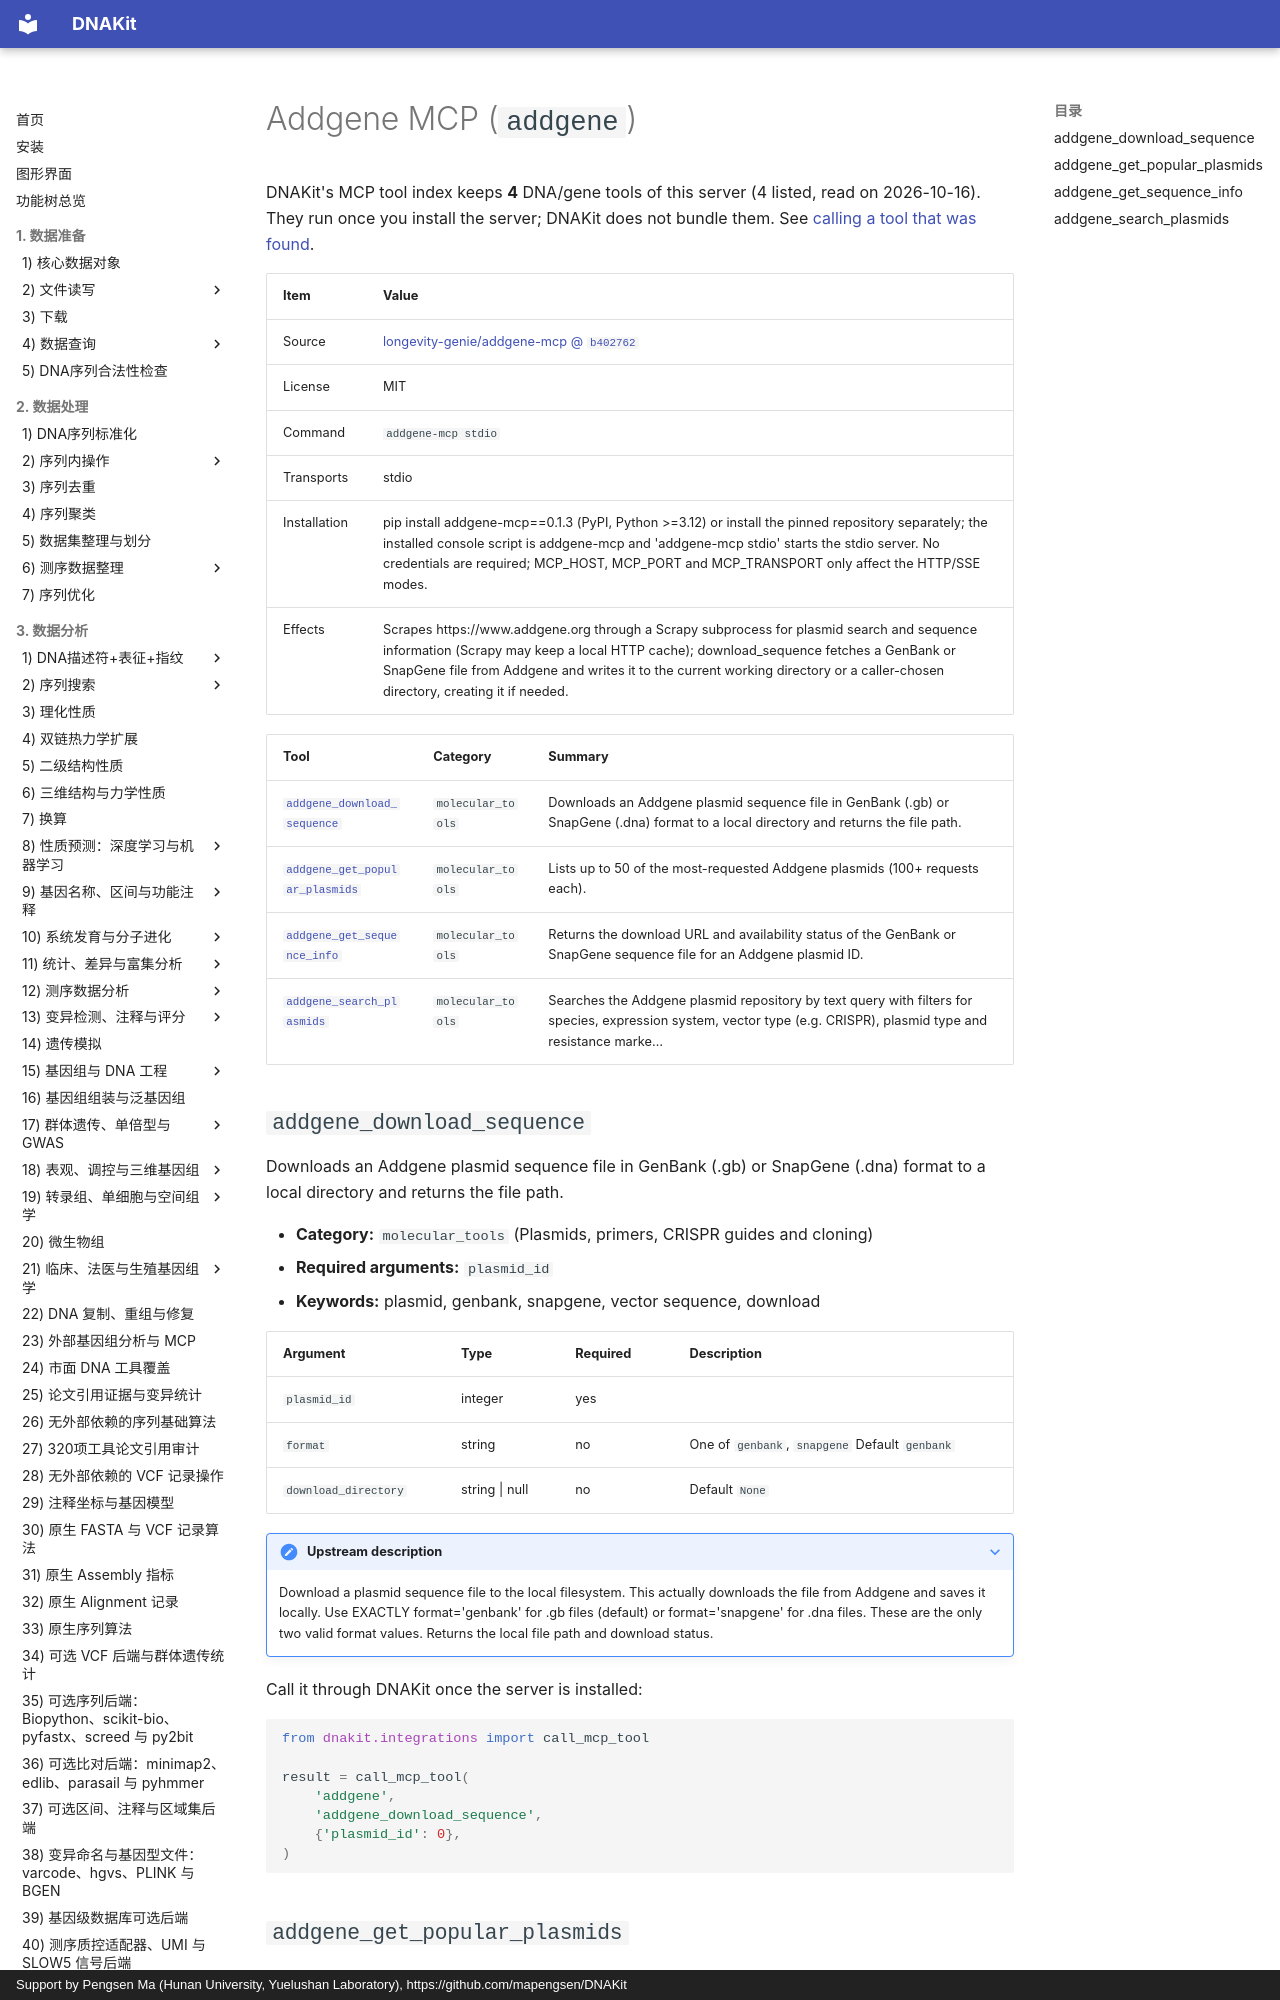

repository: mapengsen/DNAKit · page: llm_tools/mcp_tools/addgene.en/index.html · generator: mkdocs · copyright: Support by Pengsen Ma (Hunan University, Yuelushan Laboratory), https://github.com/mapengsen/DNAKit

# Addgene MCP (`addgene`)

DNAKit's MCP tool index keeps **4** DNA/gene tools of this server (4 listed, read on 2026-10-16). They run once you install the server; DNAKit does not bundle them. See [calling a tool that was found](../../api/features/111_mcp_tool_index.md#4-calling-a-tool-that-was-found).

| Item | Value |
| --- | --- |
| Source | [longevity-genie/addgene-mcp @ `b402762`](https://github.com/longevity-genie/addgene-mcp/tree/b402762fdf10de6c5a179700f4dd7912a31682f2) |
| License | MIT |
| Command | `addgene-mcp stdio` |
| Transports | stdio |
| Installation | pip install addgene-mcp==0.1.3 (PyPI, Python &gt;=3.12) or install the pinned repository separately; the installed console script is addgene-mcp and 'addgene-mcp stdio' starts the stdio server. No credentials are required; MCP_HOST, MCP_PORT and MCP_TRANSPORT only affect the HTTP/SSE modes. |
| Effects | Scrapes https://www.addgene.org through a Scrapy subprocess for plasmid search and sequence information (Scrapy may keep a local HTTP cache); download_sequence fetches a GenBank or SnapGene file from Addgene and writes it to the current working directory or a caller-chosen directory, creating it if needed. |

| Tool | Category | Summary |
| --- | --- | --- |
| [`addgene_download_sequence`](#addgene_download_sequence) | `molecular_tools` | Downloads an Addgene plasmid sequence file in GenBank (.gb) or SnapGene (.dna) format to a local directory and returns the file path. |
| [`addgene_get_popular_plasmids`](#addgene_get_popular_plasmids) | `molecular_tools` | Lists up to 50 of the most-requested Addgene plasmids (100+ requests each). |
| [`addgene_get_sequence_info`](#addgene_get_sequence_info) | `molecular_tools` | Returns the download URL and availability status of the GenBank or SnapGene sequence file for an Addgene plasmid ID. |
| [`addgene_search_plasmids`](#addgene_search_plasmids) | `molecular_tools` | Searches the Addgene plasmid repository by text query with filters for species, expression system, vector type (e.g. CRISPR), plasmid type and resistance marke… |
